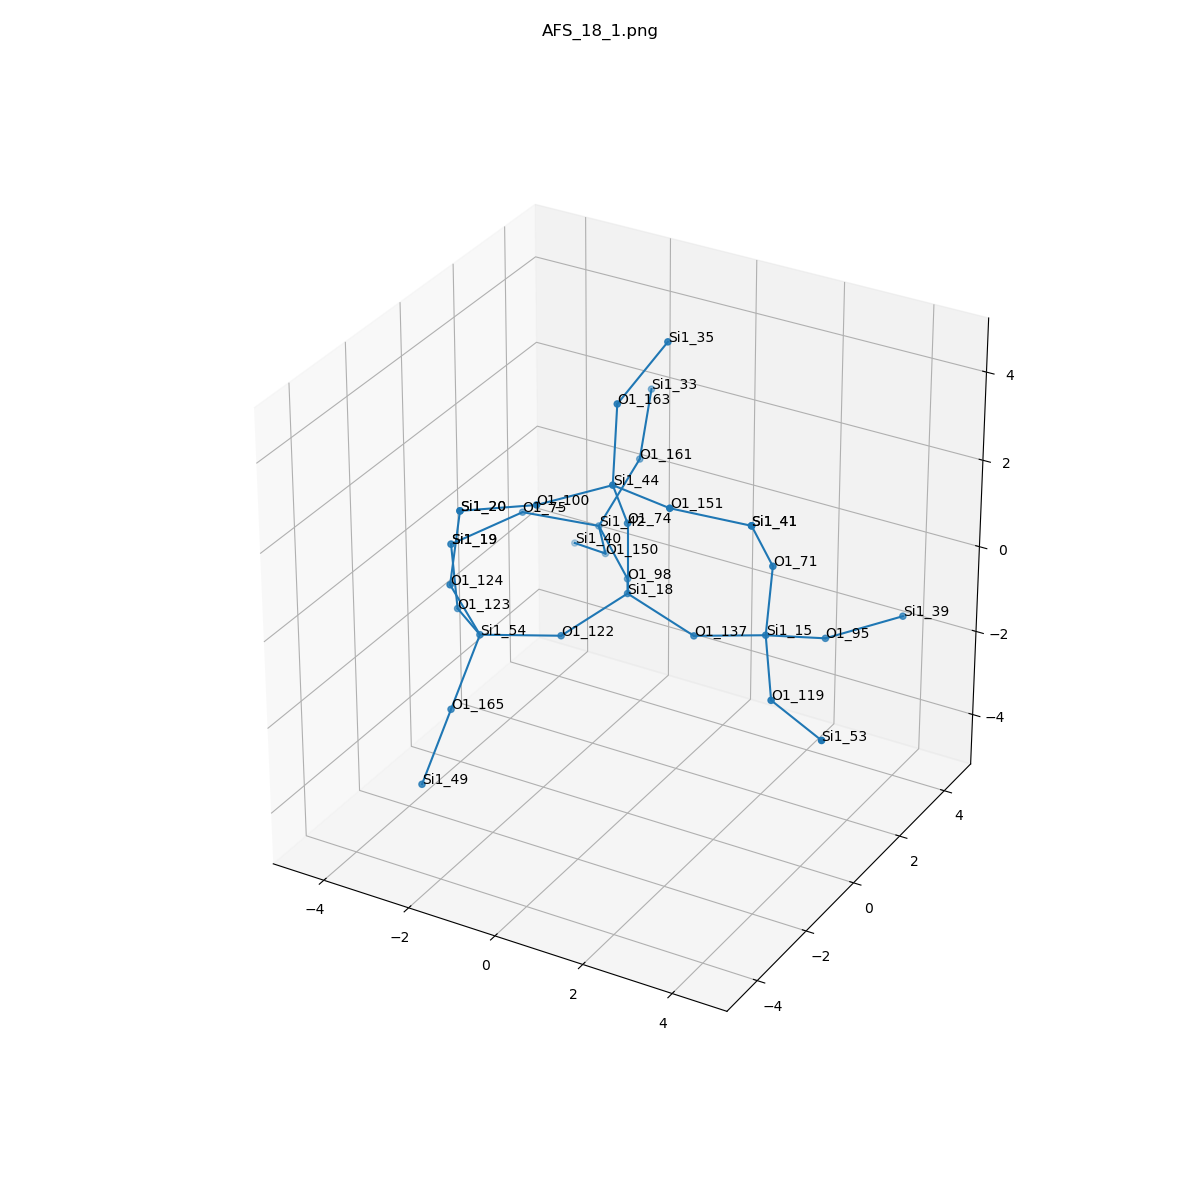

Source data for this figure (header and first rows):
, neighbor_num, isite, atom, x, y, z, front_index
0, 0, 18, Si1, 0.0, 0.0, 0.0, 
1, 1, 137, O1, 1.517, -6.162975822039155e-33, -0.5371, 0.0
2, 1, 74, O1, 0.0, -6.162975822039155e-33, 1.61, 0.0
3, 1, 122, O1, -0.7629, -1.313, -0.5362, 0.0
4, 1, 98, O1, -0.76, 1.316, -0.5325, 0.0
5, 2, 15, Si1, 3.069, 0.1158, -0.1252, 1.0
6, 2, 44, Si1, 0.1784, -0.8846, 2.944, 2.0
7, 2, 54, Si1, -2.18, -2.078, -0.5391, 3.0
8, 2, 42, Si1, -1.986, 2.268, -0.1043, 4.0
9, 3, 119, O1, 3.882, -1.138, -0.7257, 5.0
10, 3, 71, O1, 3.2, 0.1207, 1.48, 5.0
11, 3, 95, O1, 3.682, 1.483, -0.7137, 5.0
12, 3, 100, O1, -0.7729, -2.181, 2.858, 6.0
13, 3, 151, O1, 1.715, -1.347, 3.075, 6.0
14, 3, 163, O1, -0.2281, -0.005617, 4.231, 6.0
15, 3, 165, O1, -2.185, -3.197, -1.693, 7.0
16, 3, 124, O1, -2.412, -2.779, 0.8922, 7.0
17, 3, 123, O1, -3.36, -1.017, -0.8122, 7.0
18, 3, 161, O1, -1.546, 3.175, 1.152, 8.0
19, 3, 150, O1, -2.389, 3.222, -1.338, 8.0
20, 3, 75, O1, -3.252, 1.361, 0.304, 8.0
21, 4, 53, Si1, 5.348, -1.794, -0.8462, 9.0
22, 4, 41, Si1, 3.198, -0.7707, 2.821, 10.0
23, 4, 39, Si1, 4.863, 2.527, -0.3837, 11.0
24, 4, 20, Si1, -2.294, -2.549, 2.482, 12.0
25, 4, 41, Si1, 3.198, -0.7707, 2.821, 13.0
26, 4, 35, Si1, 0.1877, 1.252, 5.147, 14.0
27, 4, 49, Si1, -2.189, -4.315, -2.846, 15.0
28, 4, 20, Si1, -2.294, -2.549, 2.482, 16.0
29, 4, 19, Si1, -4.228, 0.1583, -0.1357, 17.0
30, 4, 33, Si1, -1.977, 4.405, 2.099, 18.0
31, 4, 40, Si1, -3.64, 4.089, -1.863, 19.0
32, 4, 19, Si1, -4.228, 0.1583, -0.1357, 20.0
